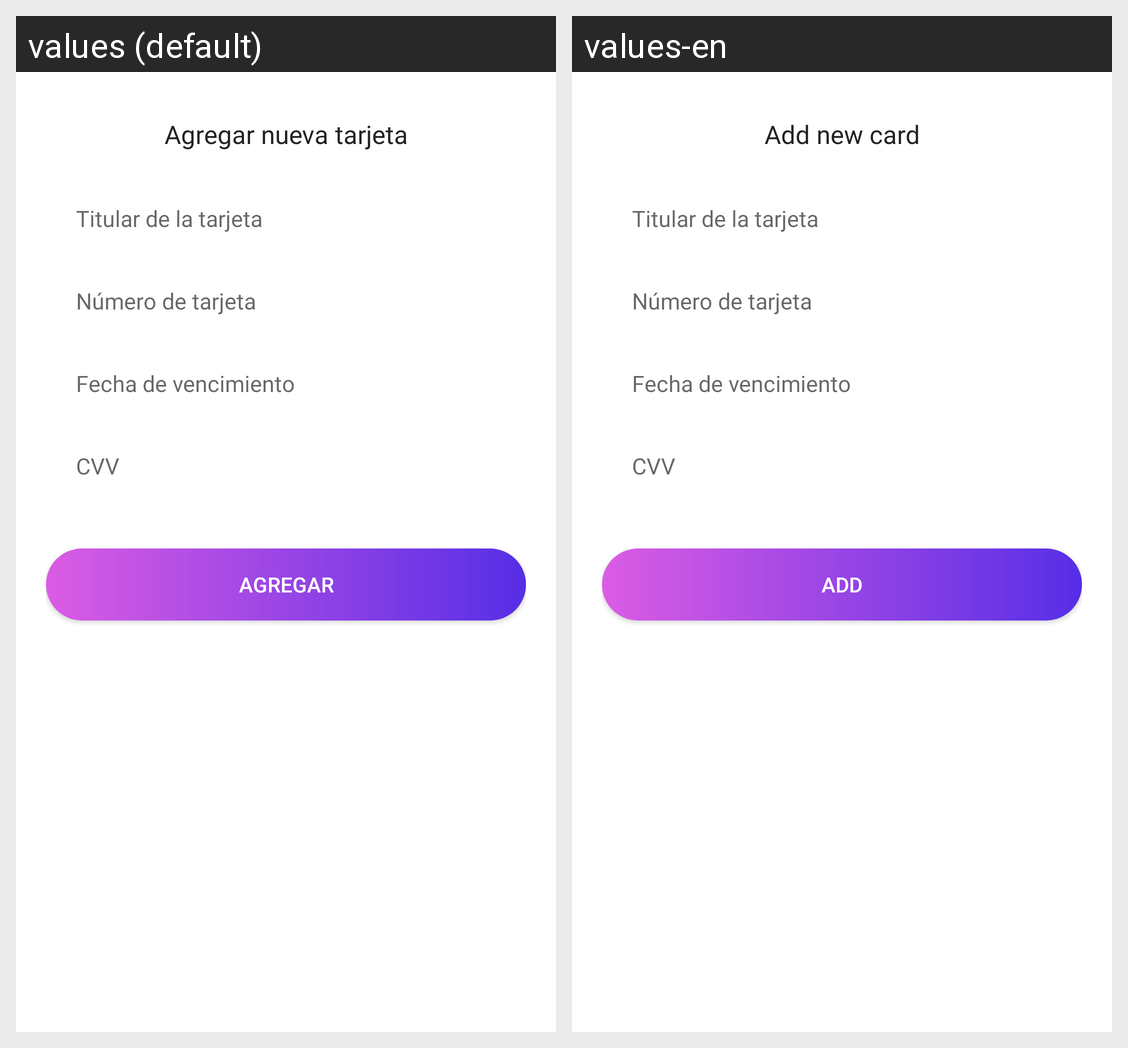

This grid shows one Android layout under two languages. Give, for every string resource on the screen, its name, the default text and each shown locale's text.
Android screen res/layout/cardadd_botom_sheet.xml rendered under 2 locales, left to right: values (default), values-en. Device: Nexus 5 (rendered at 1080×1920; each locale shown at half size, 540×960, under a caption strip naming it); theme Theme.AmantoliShop.
Strings drawn on this screen, with the default value and each locale's value (text and hints the layout hard-codes, and strings that could not be matched under every locale, appear in the picture but are not listed):

add_new_card
  values: Agregar nueva tarjeta
  values-en: Add new card

add_card
  values: Agregar
  values-en: Add
